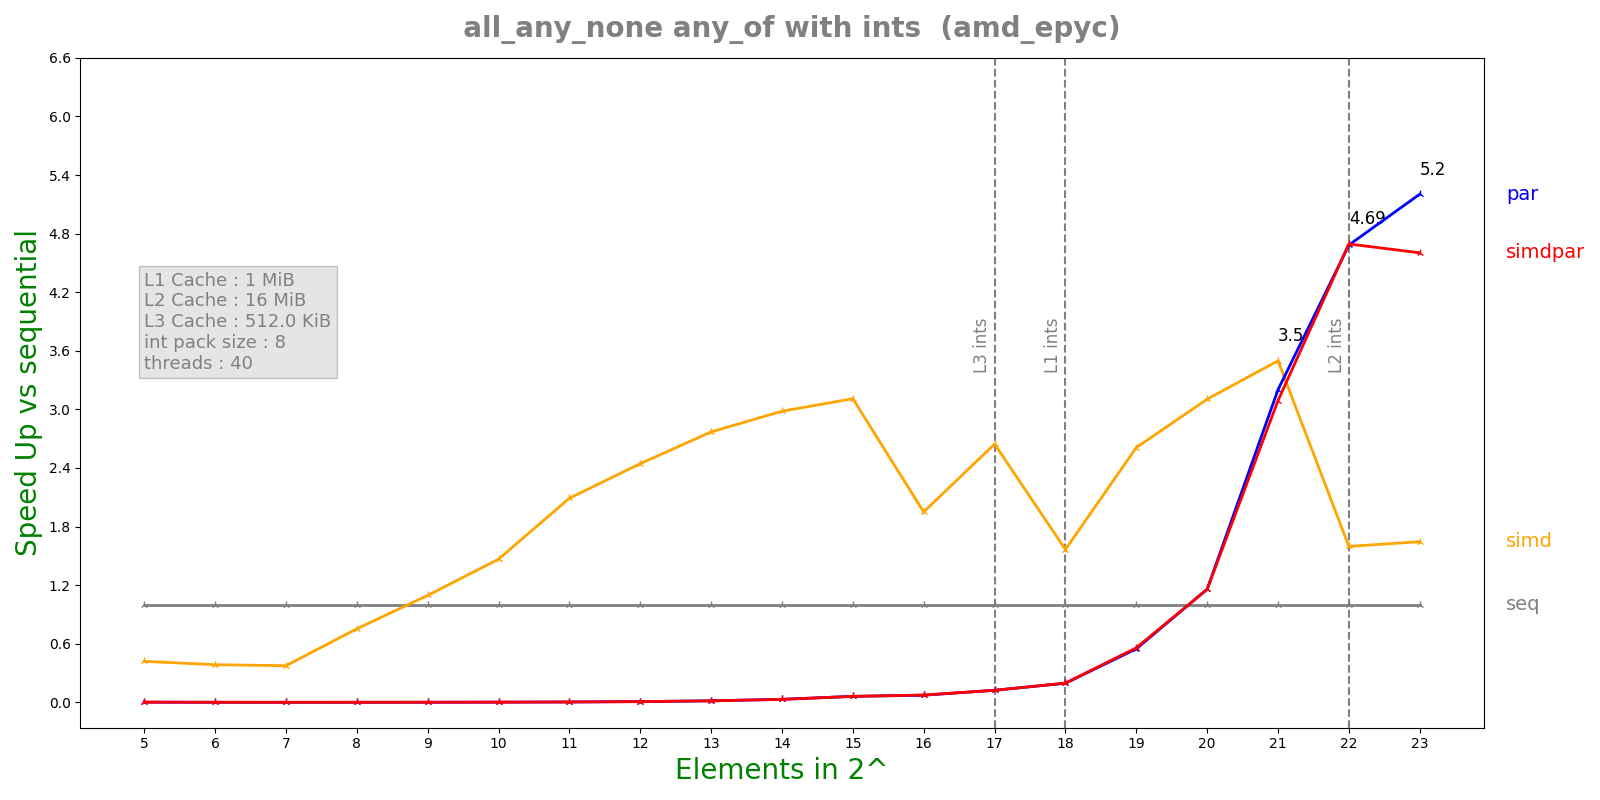

The data file committed next to this chart (first rows):
n, lane, threads, seq, simd, par, simdpar
5, 8, 40, 1.2284e-07, 2.9242e-07, 6.38817e-05, 6.11095e-05
6, 8, 40, 1.088e-07, 2.8224e-07, 0.0001608, 0.0001585
7, 8, 40, 1.056e-07, 2.8166e-07, 0.0004061, 0.0004096
8, 8, 40, 2.408e-07, 3.1984e-07, 0.0004045, 0.0004039
9, 8, 40, 4.18e-07, 3.818e-07, 0.0003987, 0.0004037
10, 8, 40, 7.53333e-07, 5.14e-07, 0.0003964, 0.0004003
11, 8, 40, 1.501e-06, 7.1812e-07, 0.0004045, 0.000398
12, 8, 40, 2.95942e-06, 1.21088e-06, 0.0003967, 0.0003934
13, 8, 40, 5.97033e-06, 2.15568e-06, 0.000385, 0.0003902
14, 8, 40, 1.1886e-05, 3.9872e-06, 0.0003849, 0.0003912
15, 8, 40, 2.36285e-05, 7.59958e-06, 0.0003849, 0.0003878
16, 8, 40, 2.90872e-05, 1.49212e-05, 0.0003991, 0.0003874
17, 8, 40, 4.8687e-05, 1.84056e-05, 0.0003929, 0.0003962
18, 8, 40, 7.98728e-05, 5.1038e-05, 0.0004093, 0.0004044
19, 8, 40, 0.00023, 8.81455e-05, 0.0004199, 0.0004118
20, 8, 40, 0.000462, 0.0001488, 0.0003988, 0.0003992
21, 8, 40, 0.001256, 0.0003591, 0.0003922, 0.0004064
22, 8, 40, 0.002282, 0.001429, 0.0004873, 0.0004861
23, 8, 40, 0.003827, 0.002326, 0.0007354, 0.0008314
